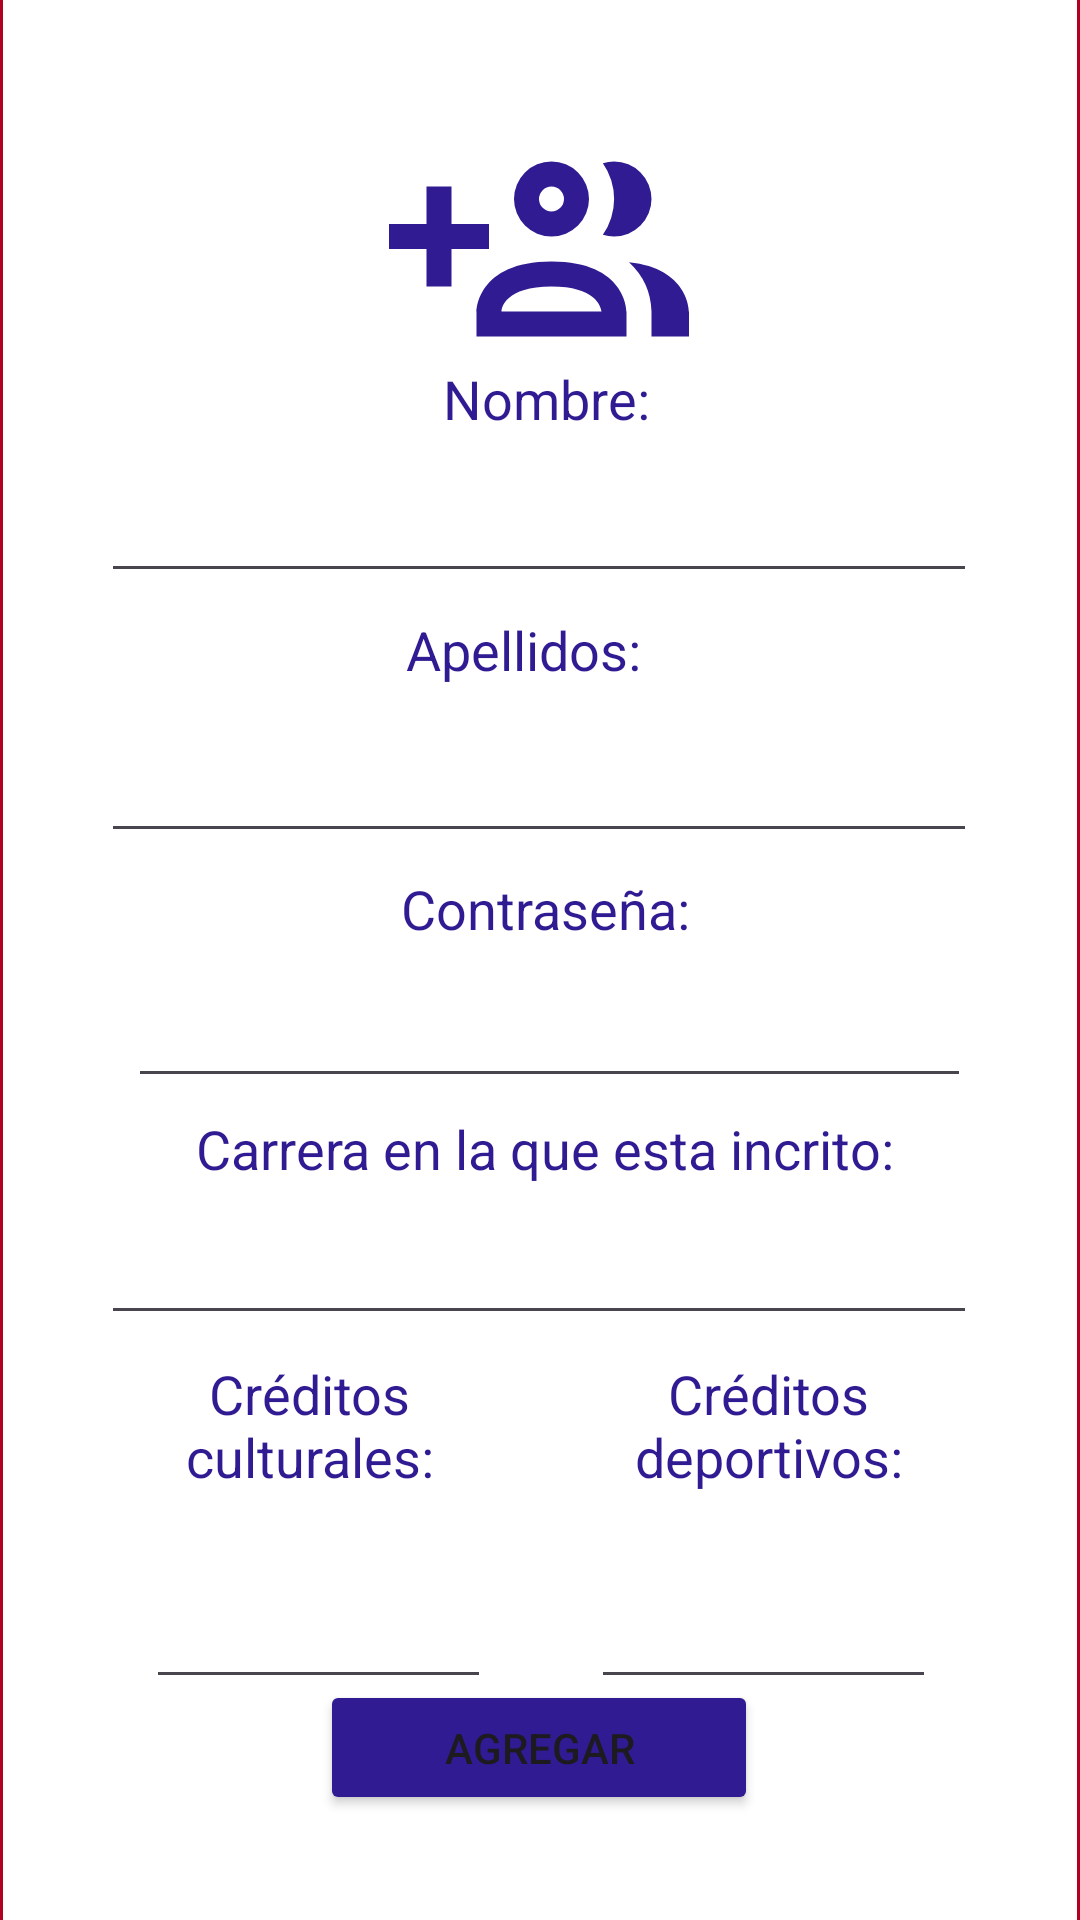

Produce the Android XML layout that renders to this screen, including the resource entries it uses.
<!-- AndroidManifest.xml: application theme Theme.TDMPA_512_3P_PR01 -->
<!-- res/layout/activity_agregar_alumnos.xml -->
<?xml version="1.0" encoding="utf-8"?>
<androidx.constraintlayout.widget.ConstraintLayout xmlns:android="http://schemas.android.com/apk/res/android"
    xmlns:app="http://schemas.android.com/apk/res-auto"
    xmlns:tools="http://schemas.android.com/tools"
    android:layout_width="match_parent"
    android:layout_height="match_parent"
    android:background="@color/design_default_color_error"
    tools:context=".AgregarAlumnosActivity">

    <EditText
        android:id="@+id/editTextText7"
        android:layout_width="358dp"
        android:layout_height="673dp"
        android:background="@color/white"
        android:editable="false"
        android:ems="10"
        android:enabled="false"
        android:inputType="text"
        app:layout_constraintBottom_toBottomOf="parent"
        app:layout_constraintEnd_toEndOf="parent"
        app:layout_constraintStart_toStartOf="parent"
        app:layout_constraintTop_toTopOf="parent" />

    <Button
        android:id="@+id/btnAgregarAlumno"
        android:layout_width="146dp"
        android:layout_height="45dp"
        android:backgroundTint="#311B92"
        android:text="Agregar"
        app:layout_constraintBottom_toBottomOf="parent"
        app:layout_constraintEnd_toEndOf="parent"
        app:layout_constraintHorizontal_bias="0.498"
        app:layout_constraintStart_toStartOf="parent"
        app:layout_constraintTop_toTopOf="parent"
        app:layout_constraintVertical_bias="0.941" />

    <TextView
        android:id="@+id/textView4"
        android:layout_width="wrap_content"
        android:layout_height="wrap_content"
        android:text="Nombre:"
        android:textColor="#311B92"
        android:textSize="18sp"
        app:layout_constraintBottom_toBottomOf="parent"
        app:layout_constraintEnd_toEndOf="parent"
        app:layout_constraintHorizontal_bias="0.508"
        app:layout_constraintStart_toStartOf="parent"
        app:layout_constraintTop_toTopOf="parent"
        app:layout_constraintVertical_bias="0.196" />

    <EditText
        android:id="@+id/txtNombreAlumno"
        android:layout_width="292dp"
        android:layout_height="47dp"
        android:ems="10"
        android:inputType="text"
        app:layout_constraintBottom_toBottomOf="parent"
        app:layout_constraintEnd_toEndOf="parent"
        app:layout_constraintHorizontal_bias="0.495"
        app:layout_constraintStart_toStartOf="parent"
        app:layout_constraintTop_toTopOf="parent"
        app:layout_constraintVertical_bias="0.254" />

    <EditText
        android:id="@+id/txtPasswordAlumno"
        android:layout_width="281dp"
        android:layout_height="47dp"
        android:ems="10"
        android:inputType="textPassword"
        app:layout_constraintBottom_toBottomOf="parent"
        app:layout_constraintEnd_toEndOf="parent"
        app:layout_constraintHorizontal_bias="0.538"
        app:layout_constraintStart_toStartOf="parent"
        app:layout_constraintTop_toTopOf="parent"
        app:layout_constraintVertical_bias="0.538" />

    <TextView
        android:id="@+id/textView7"
        android:layout_width="wrap_content"
        android:layout_height="wrap_content"
        android:text="Apellidos:"
        android:textColor="#311B92"
        android:textSize="18sp"
        app:layout_constraintBottom_toBottomOf="parent"
        app:layout_constraintEnd_toEndOf="parent"
        app:layout_constraintHorizontal_bias="0.48"
        app:layout_constraintStart_toStartOf="parent"
        app:layout_constraintTop_toTopOf="parent"
        app:layout_constraintVertical_bias="0.332" />

    <TextView
        android:id="@+id/textView23"
        android:layout_width="wrap_content"
        android:layout_height="wrap_content"
        android:text="Contraseña:"
        android:textColor="#311B92"
        android:textSize="18sp"
        app:layout_constraintBottom_toBottomOf="parent"
        app:layout_constraintEnd_toEndOf="parent"
        app:layout_constraintHorizontal_bias="0.507"
        app:layout_constraintStart_toStartOf="parent"
        app:layout_constraintTop_toTopOf="parent"
        app:layout_constraintVertical_bias="0.472" />

    <EditText
        android:id="@+id/txtApellidosAlumno"
        android:layout_width="292dp"
        android:layout_height="47dp"
        android:ems="10"
        android:inputType="text"
        app:layout_constraintBottom_toBottomOf="parent"
        app:layout_constraintEnd_toEndOf="parent"
        app:layout_constraintHorizontal_bias="0.495"
        app:layout_constraintStart_toStartOf="parent"
        app:layout_constraintTop_toTopOf="parent"
        app:layout_constraintVertical_bias="0.4" />

    <EditText
        android:id="@+id/txtCarreraAlumno"
        android:layout_width="292dp"
        android:layout_height="47dp"
        android:ems="10"
        android:inputType="text"
        app:layout_constraintBottom_toBottomOf="parent"
        app:layout_constraintEnd_toEndOf="parent"
        app:layout_constraintHorizontal_bias="0.495"
        app:layout_constraintStart_toStartOf="parent"
        app:layout_constraintTop_toTopOf="parent"
        app:layout_constraintVertical_bias="0.671" />

    <EditText
        android:id="@+id/txtCreditosDeportivosAlumno"
        android:layout_width="115dp"
        android:layout_height="50dp"
        android:ems="10"
        android:inputType="number"
        app:layout_constraintBottom_toBottomOf="parent"
        app:layout_constraintEnd_toEndOf="parent"
        app:layout_constraintHorizontal_bias="0.804"
        app:layout_constraintStart_toStartOf="parent"
        app:layout_constraintTop_toTopOf="parent"
        app:layout_constraintVertical_bias="0.875" />

    <TextView
        android:id="@+id/textView11"
        android:layout_width="108dp"
        android:layout_height="60dp"
        android:text="Créditos culturales:"
        android:textAlignment="center"
        android:textColor="#311B92"
        android:textSize="18sp"
        app:layout_constraintBottom_toBottomOf="parent"
        app:layout_constraintEnd_toEndOf="parent"
        app:layout_constraintHorizontal_bias="0.194"
        app:layout_constraintStart_toStartOf="parent"
        app:layout_constraintTop_toTopOf="parent"
        app:layout_constraintVertical_bias="0.78" />

    <TextView
        android:id="@+id/textView13"
        android:layout_width="108dp"
        android:layout_height="60dp"
        android:text="Créditos deportivos:"
        android:textAlignment="center"
        android:textColor="#311B92"
        android:textSize="18sp"
        app:layout_constraintBottom_toBottomOf="parent"
        app:layout_constraintEnd_toEndOf="parent"
        app:layout_constraintHorizontal_bias="0.801"
        app:layout_constraintStart_toStartOf="parent"
        app:layout_constraintTop_toTopOf="parent"
        app:layout_constraintVertical_bias="0.78" />

    <EditText
        android:id="@+id/txtCreditosCulturalesAlumno"
        android:layout_width="115dp"
        android:layout_height="50dp"
        android:ems="10"
        android:inputType="number"
        app:layout_constraintBottom_toBottomOf="parent"
        app:layout_constraintEnd_toEndOf="parent"
        app:layout_constraintHorizontal_bias="0.199"
        app:layout_constraintStart_toStartOf="parent"
        app:layout_constraintTop_toTopOf="parent"
        app:layout_constraintVertical_bias="0.875" />

    <TextView
        android:id="@+id/textView10"
        android:layout_width="wrap_content"
        android:layout_height="wrap_content"
        android:text="Carrera en la que esta incrito:"
        android:textColor="#311B92"
        android:textSize="18sp"
        app:layout_constraintBottom_toBottomOf="parent"
        app:layout_constraintEnd_toEndOf="parent"
        app:layout_constraintHorizontal_bias="0.514"
        app:layout_constraintStart_toStartOf="parent"
        app:layout_constraintTop_toTopOf="parent"
        app:layout_constraintVertical_bias="0.602" />

    <ImageView
        android:id="@+id/imageView3"
        android:layout_width="120dp"
        android:layout_height="100dp"
        app:layout_constraintBottom_toBottomOf="parent"
        app:layout_constraintEnd_toEndOf="parent"
        app:layout_constraintHorizontal_bias="0.498"
        app:layout_constraintStart_toStartOf="parent"
        app:layout_constraintTop_toTopOf="parent"
        app:layout_constraintVertical_bias="0.061"
        app:srcCompat="@drawable/account_multiple_plus_outline" />

</androidx.constraintlayout.widget.ConstraintLayout>
<!-- resources referenced by this layout -->
<resources>
  <!-- drawable account_multiple_plus_outline (drawable) -->
  <vector xmlns:android="http://schemas.android.com/apk/res/android" android:height="24dp" android:width="24dp" android:viewportWidth="24" android:viewportHeight="24"><path android:fillColor="#311B92" android:pathData="M13 11A3 3 0 1 0 10 8A3 3 0 0 0 13 11M13 7A1 1 0 1 1 12 8A1 1 0 0 1 13 7M17.11 10.86A5 5 0 0 0 17.11 5.14A2.91 2.91 0 0 1 18 5A3 3 0 0 1 18 11A2.91 2.91 0 0 1 17.11 10.86M13 13C7 13 7 17 7 17V19H19V17S19 13 13 13M9 17C9 16.71 9.32 15 13 15C16.5 15 16.94 16.56 17 17M24 17V19H21V17A5.6 5.6 0 0 0 19.2 13.06C24 13.55 24 17 24 17M8 12H5V15H3V12H0V10H3V7H5V10H8Z" /></vector>
  <style name="Theme.TDMPA_512_3P_PR01" parent="Base.Theme.TDMPA_512_3P_PR01" />
  <style name="Base.Theme.TDMPA_512_3P_PR01" parent="Theme.Material3.DayNight.NoActionBar">
          
          
      </style>
  <!-- not gathered from this repository: default colours our renderer supplied (Android Studio template values) -->
  <color name="white">#FFFFFFFF</color>
</resources>
